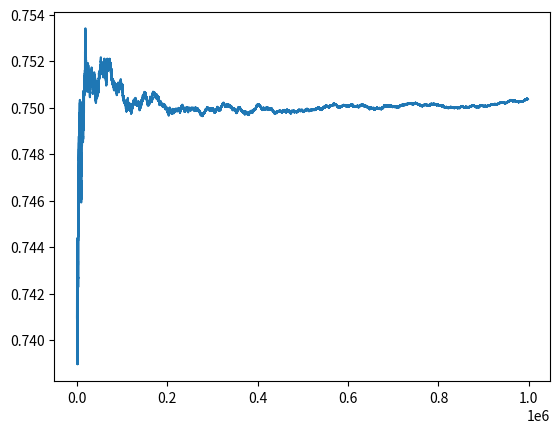

Generate this figure with matplotlib:
import numpy as np
import matplotlib.pyplot as plt

# from numpy.random import 

rng = np.random.default_rng()

# rng = default_rng()
# numbers = rng.choice(20, size=10, replace=False)

primes = np.r_[2,3,5,7,11,13,17,19,23,29,31,37,41,31,47,53]

# np.random.seed(312)

tries = 100_000_0
count = np.zeros(tries)
c = np.array(4)

times_even = 0

for i in range(tries):
    
    if (i%10_000 == 0) and (i>0):
        print('After ',i,'tries: ',times_even/i)
    
    a = rng.choice(16,size=4,replace=False)
    
    if (np.sum(primes[a]) % 2 == 0):
        times_even +=1
    
    if (i>0):
        count[i] = times_even/i
        
print(times_even/tries)
plt.plot(count[2000:])